6-way image classification set "datasets" from GitHub (CapstoneFresheats/ML-FreshEats); label vocabulary: apel segar, apel tidak segar, jeruk segar, jeruk tidak segar, pisang segar, pisang tidak segar.

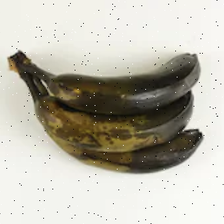
Label: pisang tidak segar

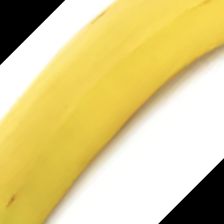
Label: pisang segar

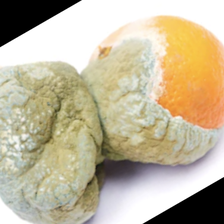
Label: jeruk tidak segar

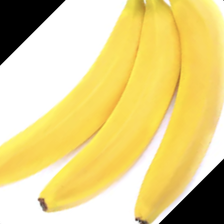
Label: pisang segar

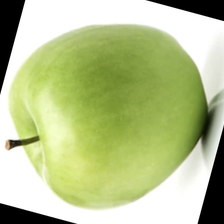
Label: apel segar

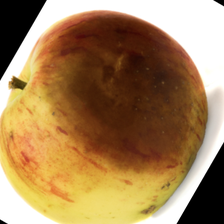
Label: apel tidak segar
